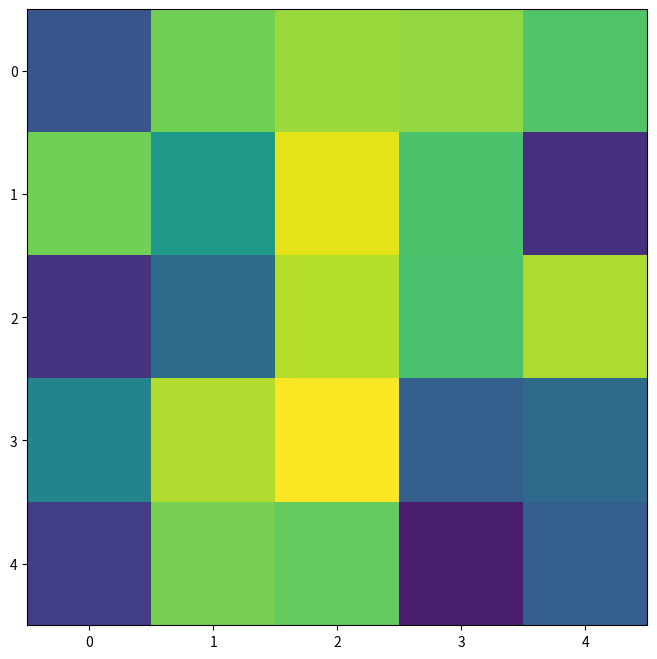

This chart was generated by the following Python code: (Note: this script raises an exception after producing the figure.)
import random
import numpy as np

import matplotlib
import matplotlib.pyplot as plt

import matplotlib.animation as animation

plt.rcParams['animation.ffmpeg_path'] = 'C:/Program Files/ffmpeg-n4.4.1-2-gcc33e73618-win64-gpl-4.4/bin/ffmpeg'
fps = 30
nSeconds = 1
snapshots = [ np.random.rand(5,5) for _ in range( nSeconds * fps ) ]

# First set up the figure, the axis, and the plot element we want to animate
fig = plt.figure( figsize=(8,8) )

a = snapshots[0]
im = plt.imshow(a, interpolation='none', aspect='auto', vmin=0, vmax=1)

def animate_func(i):
    if i % fps == 0:
        print( '.', end ='' )
    print(i)
    im.set_array(snapshots[i])
    return [im]

anim = animation.FuncAnimation(
                               fig,
                               animate_func,
                               frames = nSeconds * fps,
                               interval = 1000 / fps, # in ms
                               )

FFwriter = animation.FFMpegWriter(fps=fps, extra_args=['-vcodec', 'libx264'])
anim.save('basic_animation.mp4', writer=FFwriter)

# plt.show()  # Not required, it seems!